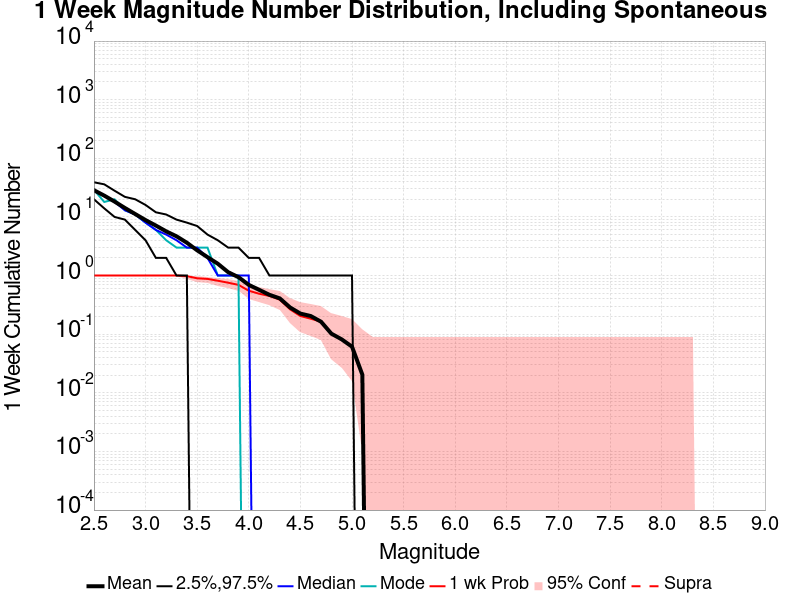

Source data for this figure (header and first rows):
Mag, Mean, 2.5 %ile, 97.5 %ile, Median, Mode, 1 wk Probability, 1 wk Supra-Seis Prob
2.5, 28.57, 20.0, 39.0, 28.0, 29.0, 1.0, 0.0
2.6, 23.1, 14.0, 36.0, 23.0, 18.0, 1.0, 0.0
2.7, 18.27, 10.0, 28.0, 18.0, 20.0, 1.0, 0.0
2.8, 14.22, 9.0, 22.0, 13.0, 13.0, 1.0, 0.0
2.9, 11.2, 6.0, 20.0, 11.0, 11.0, 1.0, 0.0
3.0, 8.837, 4.0, 16.0, 8.0, 8.0, 1.0, 0.0
3.1, 7.122, 2.0, 12.0, 6.0, 6.0, 1.0, 0.0
3.2, 5.673, 2.0, 11.0, 5.0, 4.0, 1.0, 0.0
3.3, 4.673, 1.0, 9.0, 4.0, 3.0, 1.0, 0.0
3.4, 3.633, 1.0, 8.0, 3.0, 3.0, 0.9796, 0.0
3.5, 2.694, 0.0, 7.0, 3.0, 3.0, 0.898, 0.0
3.6, 2.061, 0.0, 5.0, 2.0, 3.0, 0.8776, 0.0
3.7, 1.592, 0.0, 4.0, 1.0, 1.0, 0.8163, 0.0
3.8, 1.143, 0.0, 3.0, 1.0, 1.0, 0.7551, 0.0
3.9, 0.9388, 0.0, 3.0, 1.0, 1.0, 0.6939, 0.0
4.0, 0.6939, 0.0, 2.0, 1.0, 0.0, 0.551, 0.0
4.1, 0.5714, 0.0, 2.0, 0.0, 0.0, 0.4898, 0.0
4.2, 0.4694, 0.0, 1.0, 0.0, 0.0, 0.449, 0.0
4.3, 0.4082, 0.0, 1.0, 0.0, 0.0, 0.3878, 0.0
4.4, 0.2857, 0.0, 1.0, 0.0, 0.0, 0.2653, 0.0
4.5, 0.2245, 0.0, 1.0, 0.0, 0.0, 0.2041, 0.0
4.6, 0.2041, 0.0, 1.0, 0.0, 0.0, 0.1837, 0.0
4.7, 0.1633, 0.0, 1.0, 0.0, 0.0, 0.1633, 0.0
4.8, 0.102, 0.0, 1.0, 0.0, 0.0, 0.102, 0.0
4.9, 0.08163, 0.0, 1.0, 0.0, 0.0, 0.08163, 0.0
5.0, 0.06122, 0.0, 1.0, 0.0, 0.0, 0.06122, 0.0
5.1, 0.02041, 0.0, 0.0, 0.0, 0.0, 0.02041, 0.0
5.2, 0.0, 0.0, 0.0, 0.0, 0.0, 0.0, 0.0
5.3, 0.0, 0.0, 0.0, 0.0, 0.0, 0.0, 0.0
5.4, 0.0, 0.0, 0.0, 0.0, 0.0, 0.0, 0.0
5.5, 0.0, 0.0, 0.0, 0.0, 0.0, 0.0, 0.0
5.6, 0.0, 0.0, 0.0, 0.0, 0.0, 0.0, 0.0
5.7, 0.0, 0.0, 0.0, 0.0, 0.0, 0.0, 0.0
5.8, 0.0, 0.0, 0.0, 0.0, 0.0, 0.0, 0.0
5.9, 0.0, 0.0, 0.0, 0.0, 0.0, 0.0, 0.0
6.0, 0.0, 0.0, 0.0, 0.0, 0.0, 0.0, 0.0
6.1, 0.0, 0.0, 0.0, 0.0, 0.0, 0.0, 0.0
6.2, 0.0, 0.0, 0.0, 0.0, 0.0, 0.0, 0.0
6.3, 0.0, 0.0, 0.0, 0.0, 0.0, 0.0, 0.0
6.4, 0.0, 0.0, 0.0, 0.0, 0.0, 0.0, 0.0
6.5, 0.0, 0.0, 0.0, 0.0, 0.0, 0.0, 0.0
6.6, 0.0, 0.0, 0.0, 0.0, 0.0, 0.0, 0.0
6.7, 0.0, 0.0, 0.0, 0.0, 0.0, 0.0, 0.0
6.8, 0.0, 0.0, 0.0, 0.0, 0.0, 0.0, 0.0
6.9, 0.0, 0.0, 0.0, 0.0, 0.0, 0.0, 0.0
7.0, 0.0, 0.0, 0.0, 0.0, 0.0, 0.0, 0.0
7.1, 0.0, 0.0, 0.0, 0.0, 0.0, 0.0, 0.0
7.2, 0.0, 0.0, 0.0, 0.0, 0.0, 0.0, 0.0
7.3, 0.0, 0.0, 0.0, 0.0, 0.0, 0.0, 0.0
7.4, 0.0, 0.0, 0.0, 0.0, 0.0, 0.0, 0.0
7.5, 0.0, 0.0, 0.0, 0.0, 0.0, 0.0, 0.0
7.6, 0.0, 0.0, 0.0, 0.0, 0.0, 0.0, 0.0
7.7, 0.0, 0.0, 0.0, 0.0, 0.0, 0.0, 0.0
7.8, 0.0, 0.0, 0.0, 0.0, 0.0, 0.0, 0.0
7.9, 0.0, 0.0, 0.0, 0.0, 0.0, 0.0, 0.0
8.0, 0.0, 0.0, 0.0, 0.0, 0.0, 0.0, 0.0
8.1, 0.0, 0.0, 0.0, 0.0, 0.0, 0.0, 0.0
8.2, 0.0, 0.0, 0.0, 0.0, 0.0, 0.0, 0.0
8.3, 0.0, 0.0, 0.0, 0.0, 0.0, 0.0, 0.0
8.4, 0.0, 0.0, 0.0, 0.0, 0.0, 0.0, 0.0
... 6 more rows
